Run: headless pygame with SDL's dummy video driver; simulated clock (each Clock.tick advances the game by its frame time, no real sleeping); random seed 0; keys injected as events and as key.get_pressed() state; no mouse input.
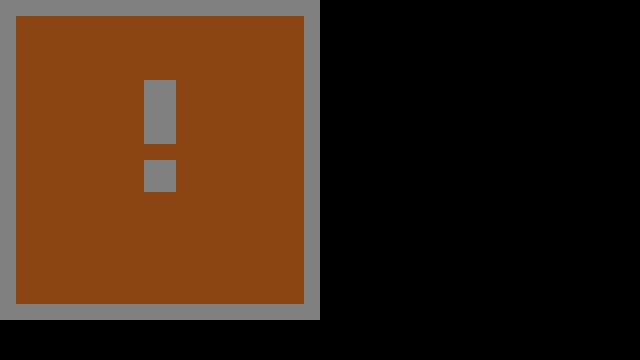
Frame 1 of 4 · flips 1–60 · no input
Frame 2 of 4 · flips 61–180 · tapped SPACE, RETURN · held RIGHT (→), D · screen unchanged from frame 1, image omitted
Frame 3 of 4 · flips 181–300 · held DOWN (↓), S · screen unchanged from frame 2, image omitted
Frame 4 of 4 · flips 301–420 · held LEFT (←), A, UP (↑), W · screen unchanged from frame 3, image omitted

The pygame program that drew these frames:

import pygame

pygame.init()
screen = pygame.display.set_mode((640, 360))
pygame.display.set_caption("Dungeon Delvers MVP")
clock = pygame.time.Clock()

TILE_SIZE = 16
GRID_WIDTH = 20
GRID_HEIGHT = 20

PRETO = (0, 0, 0)
CHAO = (139, 69, 19)  # Marrom
PARED = (128, 128, 128)  # Cinza

# (1=parede, 0=chão)
mapa = [
    [1,1,1,1,1,1,1,1,1,1,1,1,1,1,1,1,1,1,1,1],
    [1,0,0,0,0,0,0,0,0,0,0,0,0,0,0,0,0,0,0,1],
    [1,0,0,0,0,0,0,0,0,0,0,0,0,0,0,0,0,0,0,1],
    [1,0,0,0,0,0,0,0,0,0,0,0,0,0,0,0,0,0,0,1],
    [1,0,0,0,0,0,0,0,0,0,0,0,0,0,0,0,0,0,0,1],
    [1,0,0,0,0,0,0,0,0,1,1,0,0,0,0,0,0,0,0,1],
    [1,0,0,0,0,0,0,0,0,1,1,0,0,0,0,0,0,0,0,1],
    [1,0,0,0,0,0,0,0,0,1,1,0,0,0,0,0,0,0,0,1],
    [1,0,0,0,0,0,0,0,0,1,1,0,0,0,0,0,0,0,0,1],
    [1,0,0,0,0,0,0,0,0,0,0,0,0,0,0,0,0,0,0,1],
    [1,0,0,0,0,0,0,0,0,1,1,0,0,0,0,0,0,0,0,1],
    [1,0,0,0,0,0,0,0,0,1,1,0,0,0,0,0,0,0,0,1],
    [1,0,0,0,0,0,0,0,0,0,0,0,0,0,0,0,0,0,0,1],
    [1,0,0,0,0,0,0,0,0,0,0,0,0,0,0,0,0,0,0,1],
    [1,0,0,0,0,0,0,0,0,0,0,0,0,0,0,0,0,0,0,1],
    [1,0,0,0,0,0,0,0,0,0,0,0,0,0,0,0,0,0,0,1],
    [1,0,0,0,0,0,0,0,0,0,0,0,0,0,0,0,0,0,0,1],
    [1,0,0,0,0,0,0,0,0,0,0,0,0,0,0,0,0,0,0,1],
    [1,0,0,0,0,0,0,0,0,0,0,0,0,0,0,0,0,0,0,1],
    [1,1,1,1,1,1,1,1,1,1,1,1,1,1,1,1,1,1,1,1]
]

running = True
while running:
    for event in pygame.event.get():
        if event.type == pygame.QUIT or (event.type == pygame.KEYDOWN and event.key == pygame.K_ESCAPE):
            running = False
    
    screen.fill(PRETO)
    
    for y in range(GRID_HEIGHT):
        for x in range(GRID_WIDTH):
            tile_x = x * TILE_SIZE
            tile_y = y * TILE_SIZE
            if mapa[y][x] == 1:
                pygame.draw.rect(screen, PARED, (tile_x, tile_y, TILE_SIZE, TILE_SIZE))
            else:
                pygame.draw.rect(screen, CHAO, (tile_x, tile_y, TILE_SIZE, TILE_SIZE))
    
    pygame.display.flip()
    clock.tick(60)

pygame.quit()
